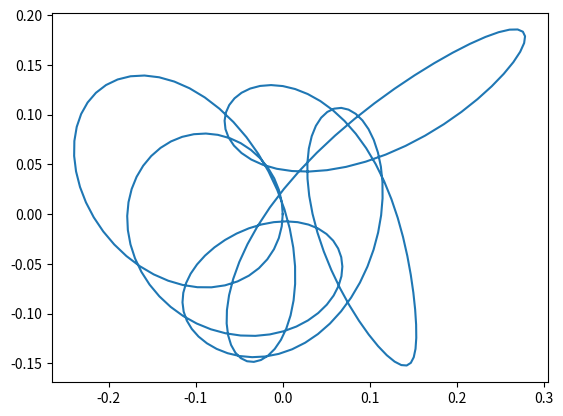

Write Python code to recreate this figure.
#!/usr/bin/env python3
# -*- coding: utf-8 -*-
"""
Make a complex machine gnagnagna

[redacted]
"""
import numpy as np
import matplotlib.pyplot as plt

nb_gears = 4

# Geometric parameters
radii = (1. / np.arange(2, 2+nb_gears)[::-1]).reshape(-1, 1, 1)
amplitudes = radii / 2.
angles = np.pi * np.linspace(0., 1., nb_gears).reshape(-1, 1, 1)
centers = (1.+radii) * np.concatenate((np.cos(angles), np.sin(angles)), axis=1)
cdists = np.linalg.norm(centers[1:] - centers[:-1], axis=1)
lengths = (cdists + (radii[:-1] - radii[1:]).reshape(-1, 1)) / 2.
# Time-dependent variables
t_rng = np.linspace(0., 2*np.pi, 2**8)
angles = -t_rng/radii
pivots = (amplitudes * np.concatenate((np.cos(angles), np.sin(angles)), axis=1)
          + centers)
motion = pivots[0]
for i in range(nb_gears-1):
    vec = pivots[i+1] - motion
    vec *=  lengths[i] / (vec[0]**2 + vec[1]**2)
    motion += vec
# Shift so that first position coincides with origin
motion -= motion[:, [0]]
# Frame change (Turntable rotation) -- Angle is theta = -t
cos = np.cos(t_rng)
sin = np.sin(-t_rng)
rot = np.array([[cos, -sin],
                [sin, cos]])
motion = np.einsum('ijk,jk->ik', rot, motion)
# Show
plt.figure()
plt.plot(*motion)
plt.ioff()
plt.show()